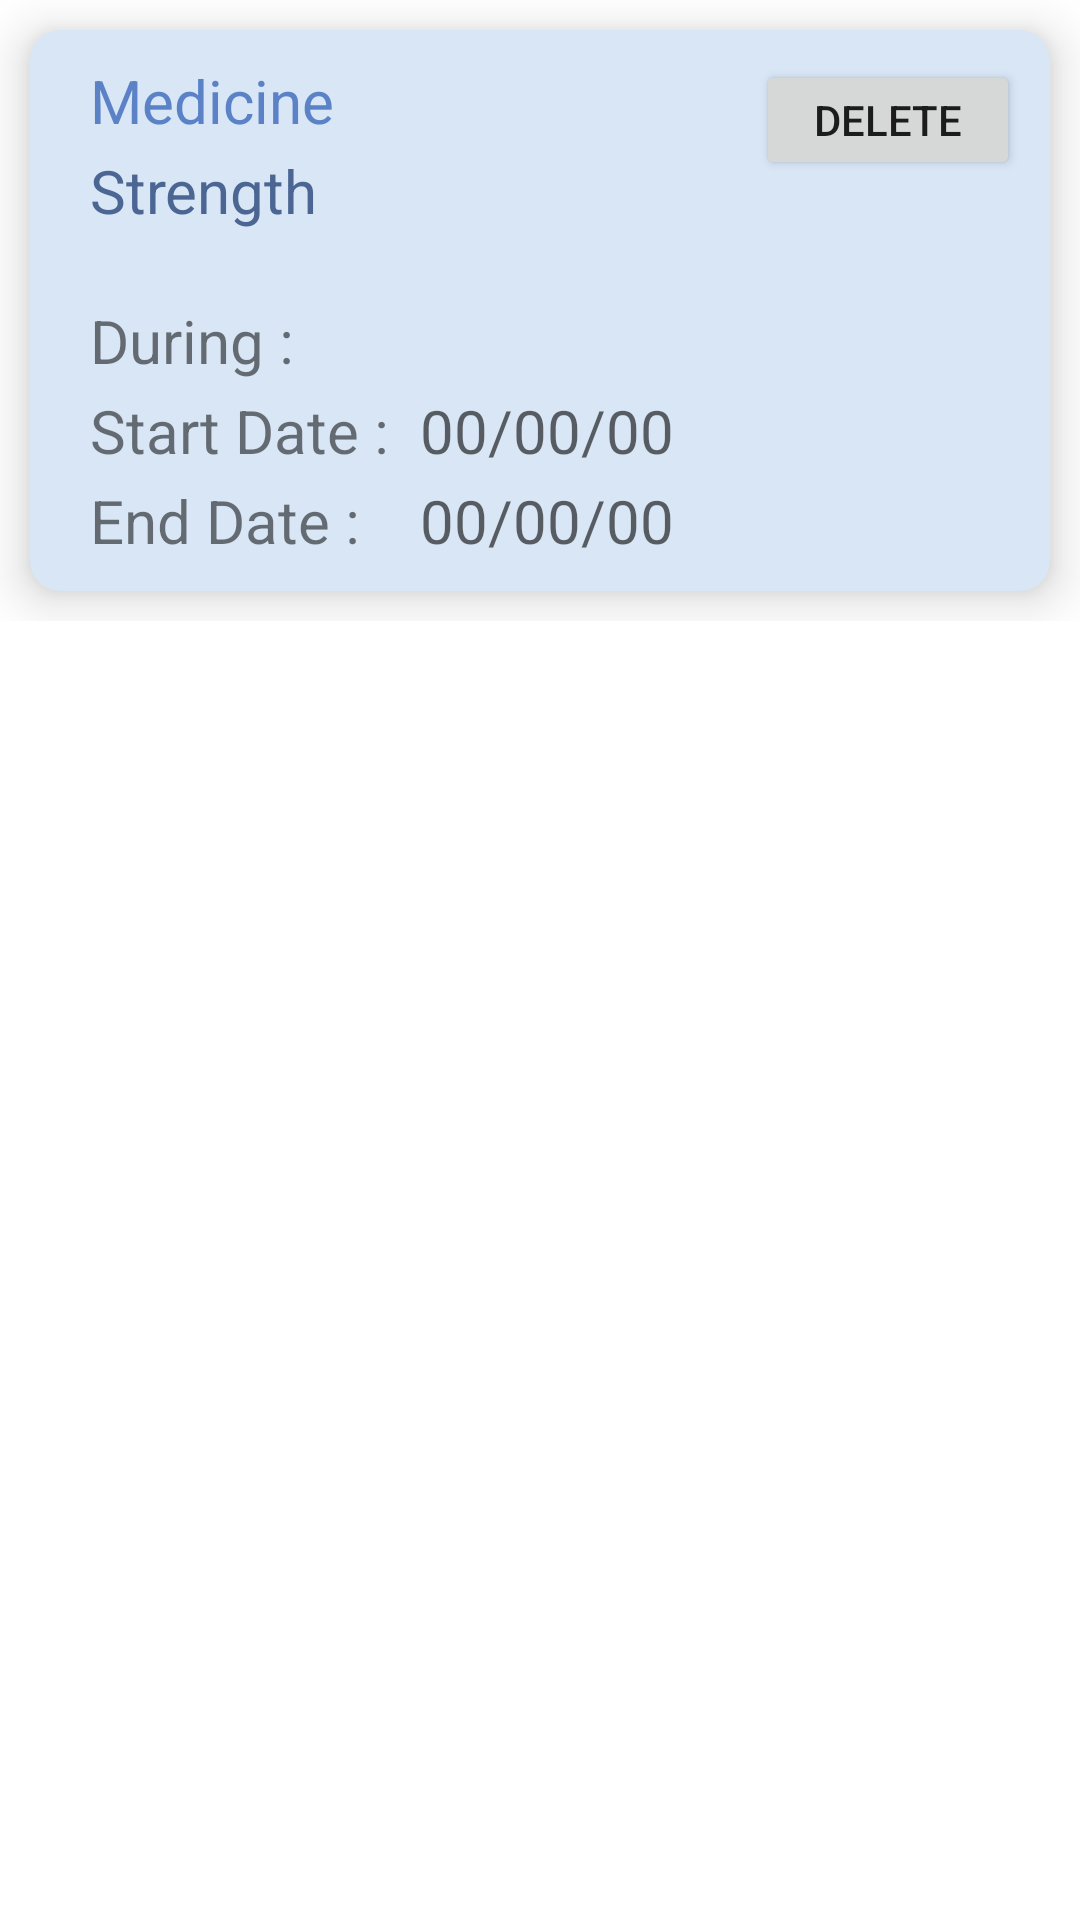

Layout XML and referenced resources for this Android screen:
<!-- AndroidManifest.xml: application theme Theme.Kashyapp1 -->
<!-- res/layout/card3_when_needed.xml -->
<?xml version="1.0" encoding="utf-8"?>
<RelativeLayout xmlns:android="http://schemas.android.com/apk/res/android"
    android:layout_width="match_parent"
    android:layout_height="match_parent"
    xmlns:app="http://schemas.android.com/apk/res-auto">

    <RelativeLayout
        android:layout_width="match_parent"
        android:layout_height="wrap_content"
        >

        <androidx.cardview.widget.CardView
            android:backgroundTint="#D8E6F6"
            android:layout_width="match_parent"
            android:layout_height="wrap_content"
            app:cardCornerRadius="10dp"
            android:layout_margin="10dp"
            app:cardElevation="10dp">
            <RelativeLayout
                android:layout_width="match_parent"
                android:layout_height="wrap_content"
                android:padding="10dp">

                <TextView
                    android:id="@+id/tvmedname3"
                    android:layout_width="wrap_content"
                    android:layout_height="wrap_content"
                    android:textColor="#5B82C6"
                    android:layout_marginLeft="10dp"
                    android:textSize="20dp"
                    android:text="Medicine"/>

                <TextView
                    android:id="@+id/tvstrength3"
                    android:layout_width="wrap_content"
                    android:layout_height="wrap_content"
                    android:layout_marginLeft="10dp"
                    android:textColor="#4C6693"
                    android:textSize="20dp"
                    android:layout_marginTop="30dp"
                    android:text="Strength"/>

                
                
                
                
                
                
                


                <TextView
                    android:layout_width="100dp"
                    android:layout_height="wrap_content"
                    android:text="Start Date :"
                    android:layout_marginLeft="10dp"
                    android:textSize="20dp"
                    android:layout_marginTop="110dp"/>

                <TextView
                    android:id="@+id/tvstartdate3"
                    android:hint="00/00/00"
                    android:textSize="20dp"
                    android:layout_width="120dp"
                    android:layout_height="wrap_content"
                    android:textColor="#74CCC2"
                    android:layout_marginTop="110dp"
                    android:layout_marginLeft="120dp"/>

                <TextView
                    android:layout_width="100dp"
                    android:layout_height="wrap_content"
                    android:text="End Date :"
                    android:layout_marginLeft="10dp"
                    android:textSize="20dp"
                    android:layout_marginTop="140dp"/>

                <TextView
                    android:id="@+id/tvenddate3"
                    android:hint="00/00/00"
                    android:textSize="20dp"
                    android:layout_width="120dp"
                    android:layout_height="wrap_content"
                    android:textColor="#74CCC2"
                    android:layout_marginTop="140dp"
                    android:layout_marginLeft="120dp"/>

                <TextView
                    android:layout_width="130dp"
                    android:layout_height="wrap_content"
                    android:text="During :"
                    android:layout_marginLeft="10dp"
                    android:textSize="20dp"
                    android:layout_marginTop="80dp"/>

                <TextView
                    android:id="@+id/tvduring3"
                    android:textSize="20dp"
                    android:layout_width="120dp"
                    android:textColor="#74CCC2"
                    android:layout_height="wrap_content"
                    android:layout_marginTop="80dp"
                    android:layout_marginLeft="150dp"/>

                <Button
                    android:id="@+id/delete3"
                    android:layout_width="wrap_content"
                    android:layout_height="40dp"
                    app:cornerRadius="200dp"
                    android:text="delete"
                    android:layout_alignParentEnd="true"/>













            </RelativeLayout>
        </androidx.cardview.widget.CardView>

    </RelativeLayout>


</RelativeLayout>
<!-- resources referenced by this layout -->
<resources>
  <style name="Theme.Kashyapp1" parent="Theme.MaterialComponents.Light.NoActionBar">
          
          <item name="colorPrimary">@color/purple_500</item>
          <item name="colorPrimaryVariant">@color/purple_700</item>
          <item name="colorOnPrimary">@color/white</item>
          
          <item name="colorSecondary">@color/teal_200</item>
          <item name="colorSecondaryVariant">@color/teal_700</item>
          <item name="colorOnSecondary">@color/black</item>
          
          <item name="android:statusBarColor">?attr/colorPrimaryVariant</item>
          
      </style>
  <!-- not gathered from this repository: default colours our renderer supplied (Android Studio template values) -->
  <color name="purple_500">#FF6200EE</color>
  <color name="purple_700">#FF3700B3</color>
  <color name="teal_200">#FF03DAC5</color>
  <color name="teal_700">#FF018786</color>
  <color name="black">#FF000000</color>
  <color name="white">#FFFFFFFF</color>
</resources>
